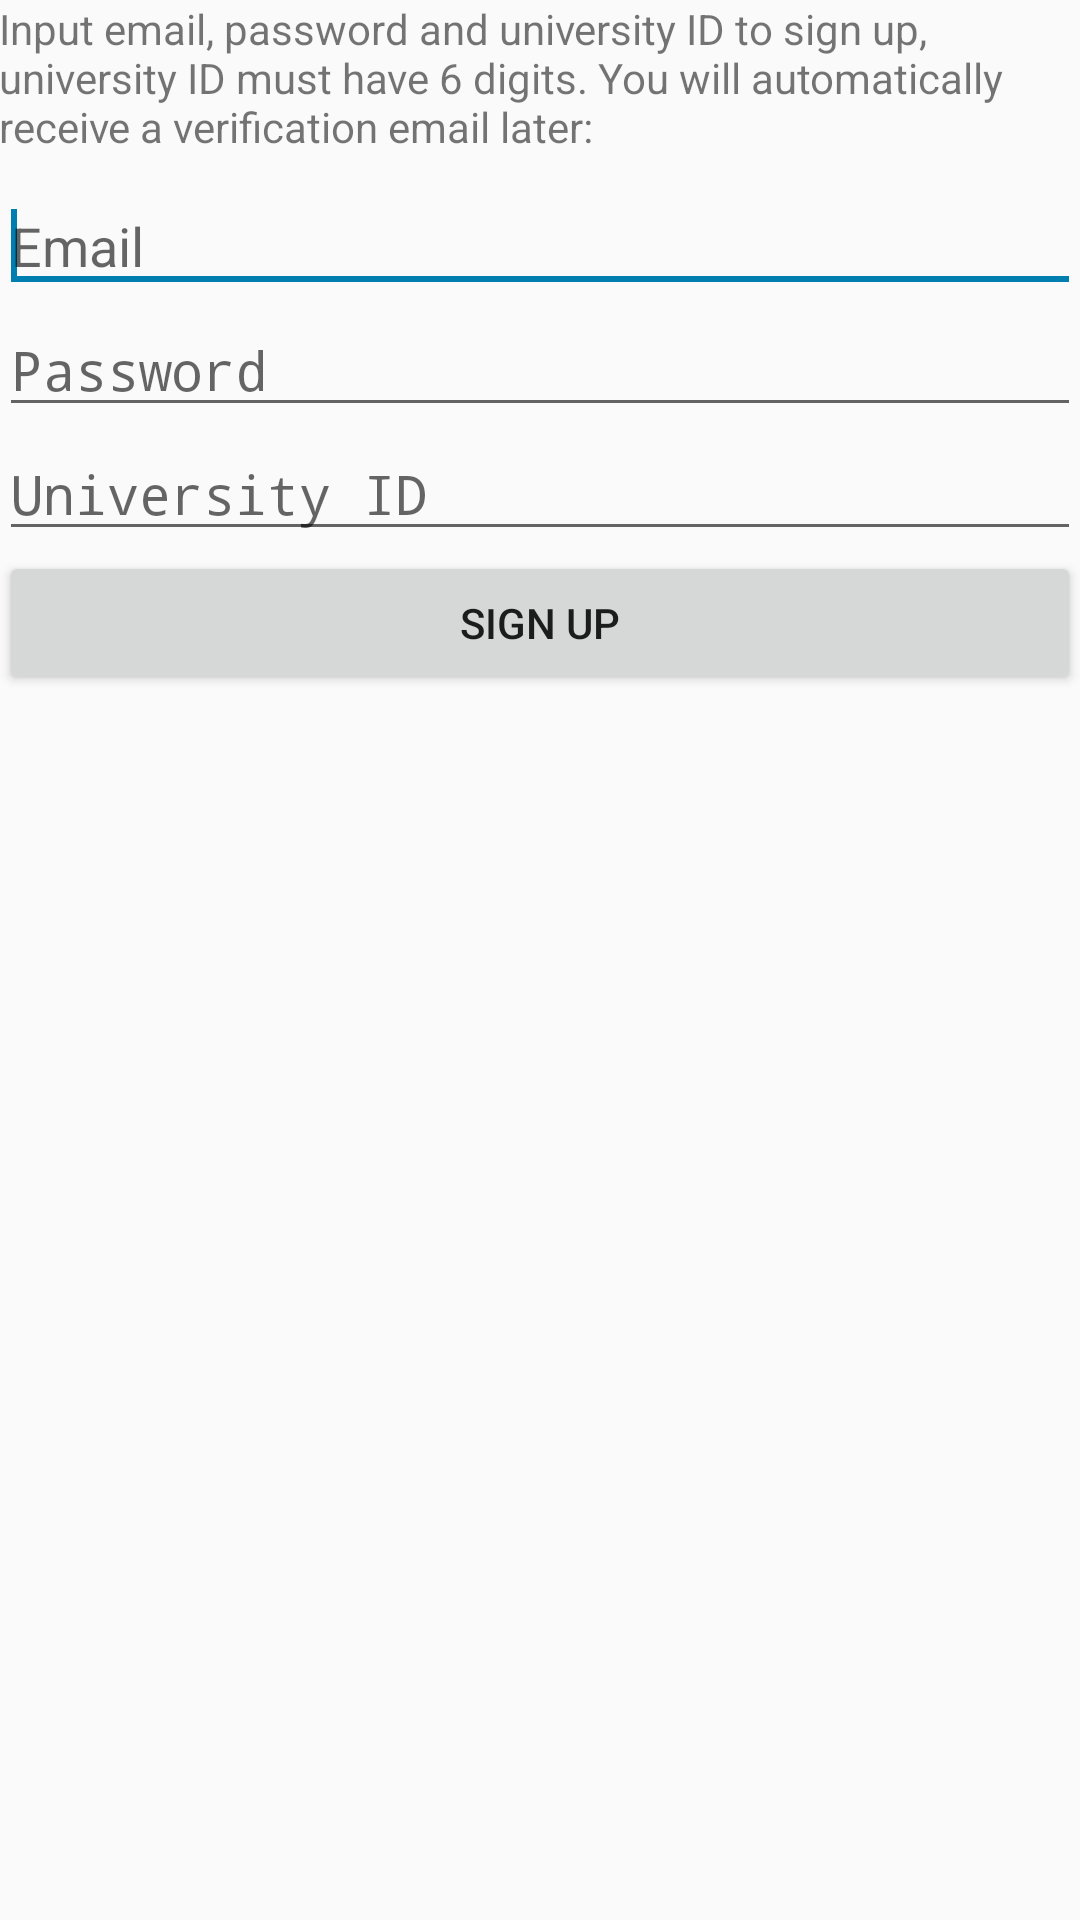

Reconstruct the res/layout file that produces this screen, plus the resources it refers to.
<!-- AndroidManifest.xml: application theme AppTheme -->
<!-- res/layout/activity_sign_up.xml -->
<?xml version="1.0" encoding="utf-8"?>
<RelativeLayout xmlns:android="http://schemas.android.com/apk/res/android"
    xmlns:tools="http://schemas.android.com/tools"
    android:layout_width="match_parent"
    android:layout_height="match_parent"
    android:paddingBottom="@dimen/activity_vertical_margin"
    android:paddingLeft="@dimen/activity_horizontal_margin"
    android:paddingRight="@dimen/activity_horizontal_margin"
    android:paddingTop="@dimen/activity_vertical_margin"
    tools:context=".SignUpActivity" >

    <TextView
        android:id="@+id/sign_up_title"
        android:layout_width="match_parent"
        android:layout_height="wrap_content"
        android:layout_alignParentLeft="true"
        android:layout_alignParentTop="true"
        android:paddingBottom="8dp"
        android:text="@string/sign_up_main_title" />

    <EditText
        android:id="@+id/emailField"
        android:layout_width="match_parent"
        android:layout_height="wrap_content"
        android:layout_alignLeft="@+id/sign_up_title"
        android:layout_below="@+id/sign_up_title"
        android:ems="10"
        android:inputType="textEmailAddress"
        android:hint="@string/email_hint" >

        <requestFocus />
    </EditText>

    <EditText
        android:id="@+id/passwordField"
        android:layout_width="match_parent"
        android:layout_height="wrap_content"
        android:layout_alignLeft="@+id/emailField"
        android:layout_below="@+id/emailField"
        android:ems="10"
        android:inputType="textPassword"
        android:hint="@string/password_hint" />

    <EditText
        android:id="@+id/uIDField"
        android:layout_width="match_parent"
        android:layout_height="wrap_content"
        android:layout_alignLeft="@+id/passwordField"
        android:layout_below="@+id/passwordField"
        android:ems="10"
        android:inputType="textPassword"
        android:hint="University ID" />

    <Button
        android:id="@+id/signupButton"
        android:layout_width="match_parent"
        android:layout_height="wrap_content"
        android:layout_alignLeft="@+id/uIDField"
        android:layout_below="@+id/uIDField"
        android:text="@string/sign_up_button_label" />

</RelativeLayout>
<!-- resources referenced by this layout -->
<resources>
  <string name="email_hint">Email</string>
  <string name="password_hint">Password</string>
  <string name="sign_up_button_label">Sign Up</string>
  <string name="sign_up_main_title">Input email, password and university ID to sign up, university ID must have 6 digits. You will automatically receive a verification email later:</string>
  <style name="AppTheme" parent="Theme.AppCompat.Light.DarkActionBar">
          
          <item name="colorPrimary">@color/colorPrimary</item>
          <item name="colorPrimaryDark">@color/colorPrimaryDark</item>
          <item name="colorAccent">@color/colorAccent</item>
          <item name="android:background">@android:color/transparent</item>
          <item name="actionOverflowMenuStyle">@style/OverflowMenu</item>
          <item name="android:actionBarStyle">@style/MyActionBarTheme</item>
      </style>
  <color name="colorPrimary">#334460</color>
  <color name="colorPrimaryDark">#2D2D2D</color>
  <color name="colorAccent">#007eaf</color>
  <style name="OverflowMenu" parent="Widget.AppCompat.PopupMenu.Overflow">
          <item name="android:windowDisablePreview">true</item>
          <item name="overlapAnchor">false</item>
          <item name="android:dropDownVerticalOffset">5.0dp</item>
          <item name="android:popupBackground">#FFF</item>
      </style>
  <style name="MyActionBarTheme" parent="@android:style/Widget.Holo.Light.ActionBar">
          <item name="android:background">#2D2D2D</item>
      </style>
</resources>
